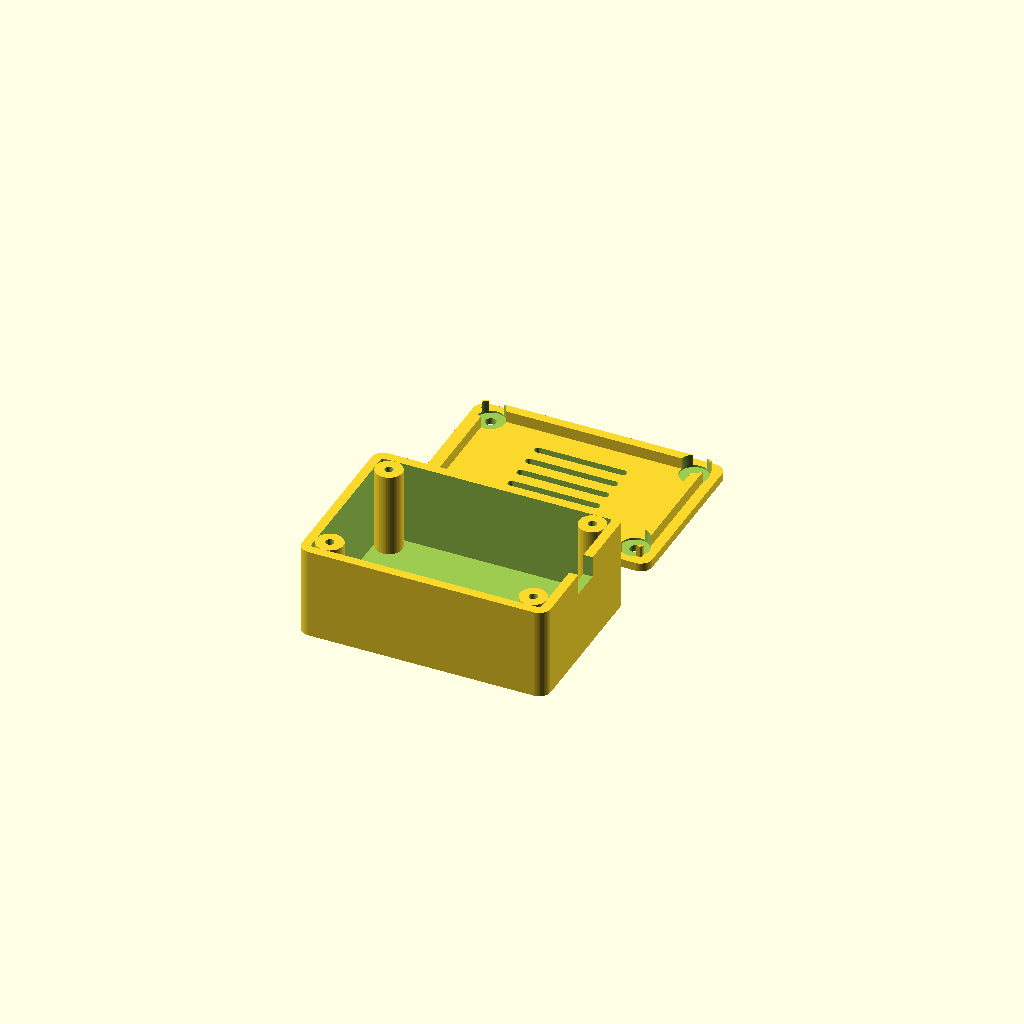
Cell 1: rendered with the file's own defaults.
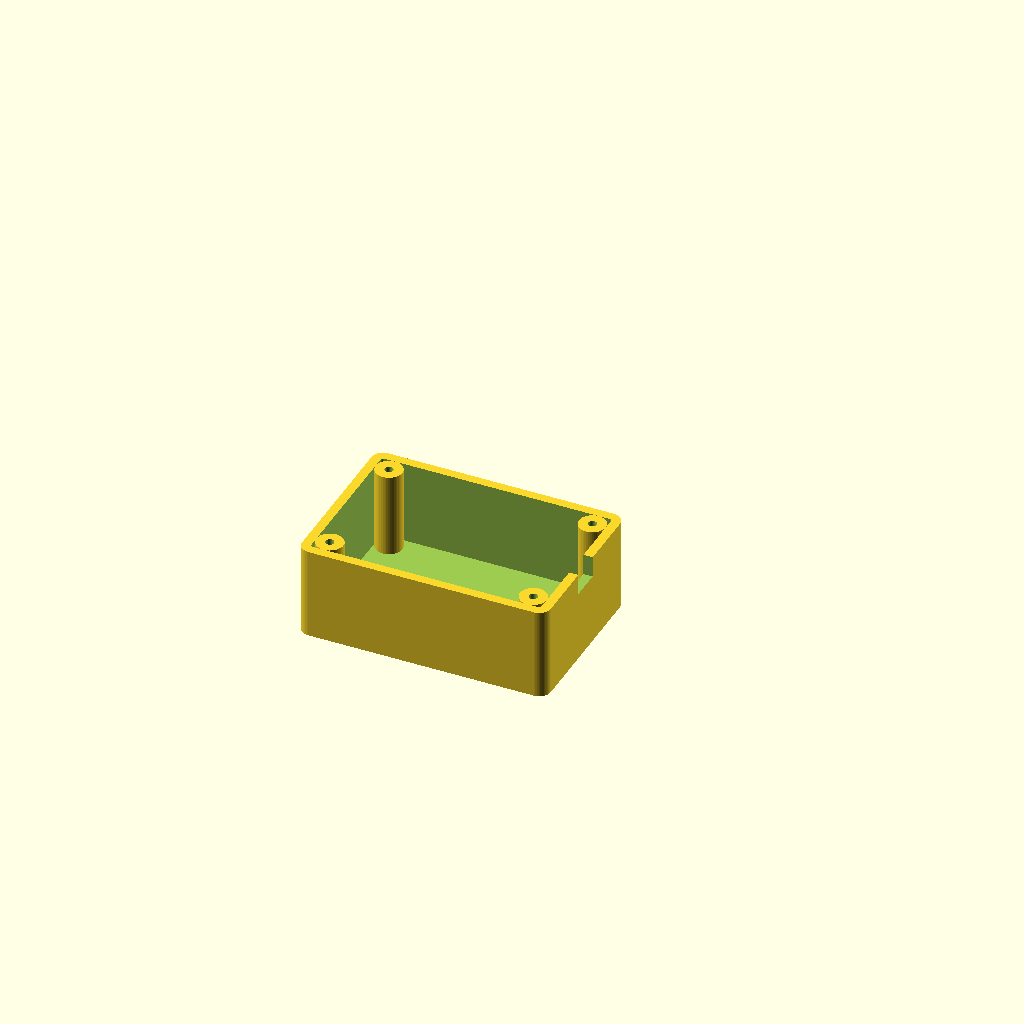
Cell 2 — part set to "base", the other parameters unchanged.
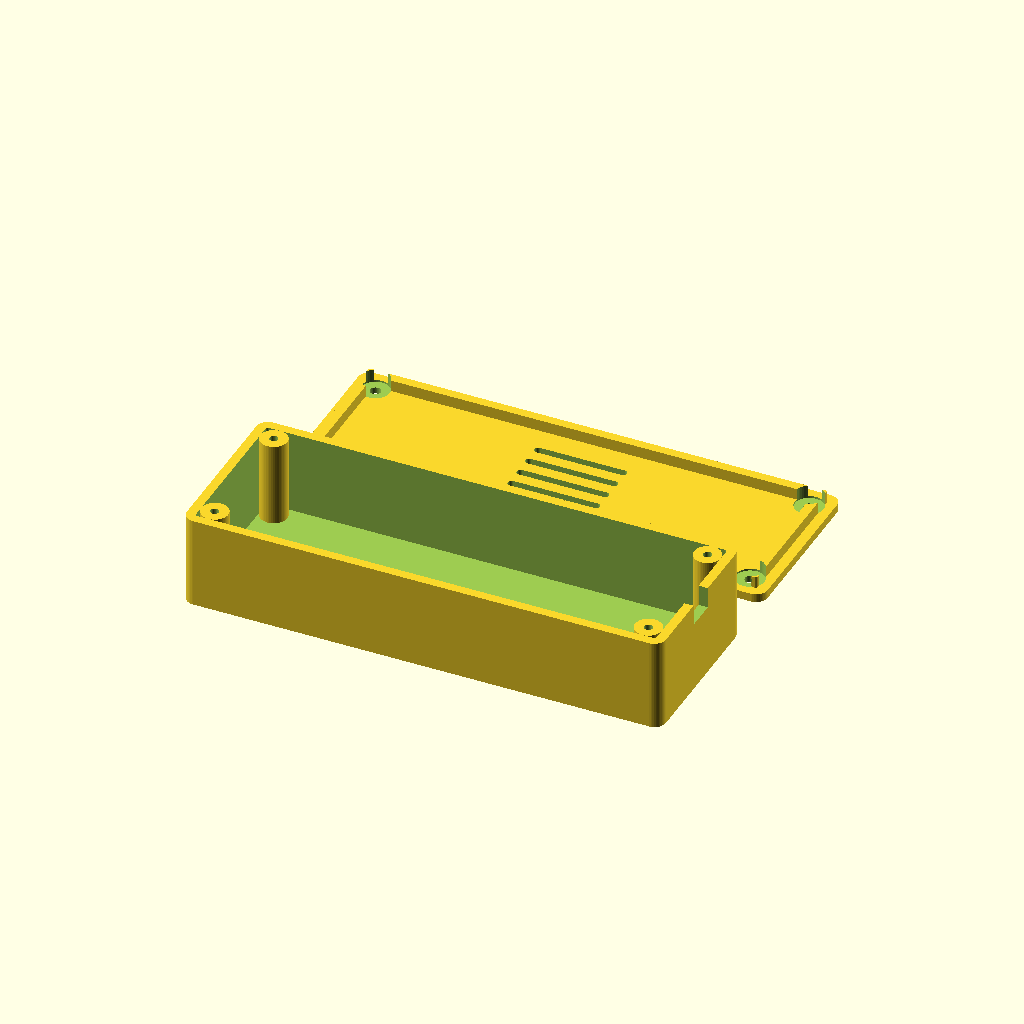
Cell 3 — inner_l set to 120, the other parameters unchanged.
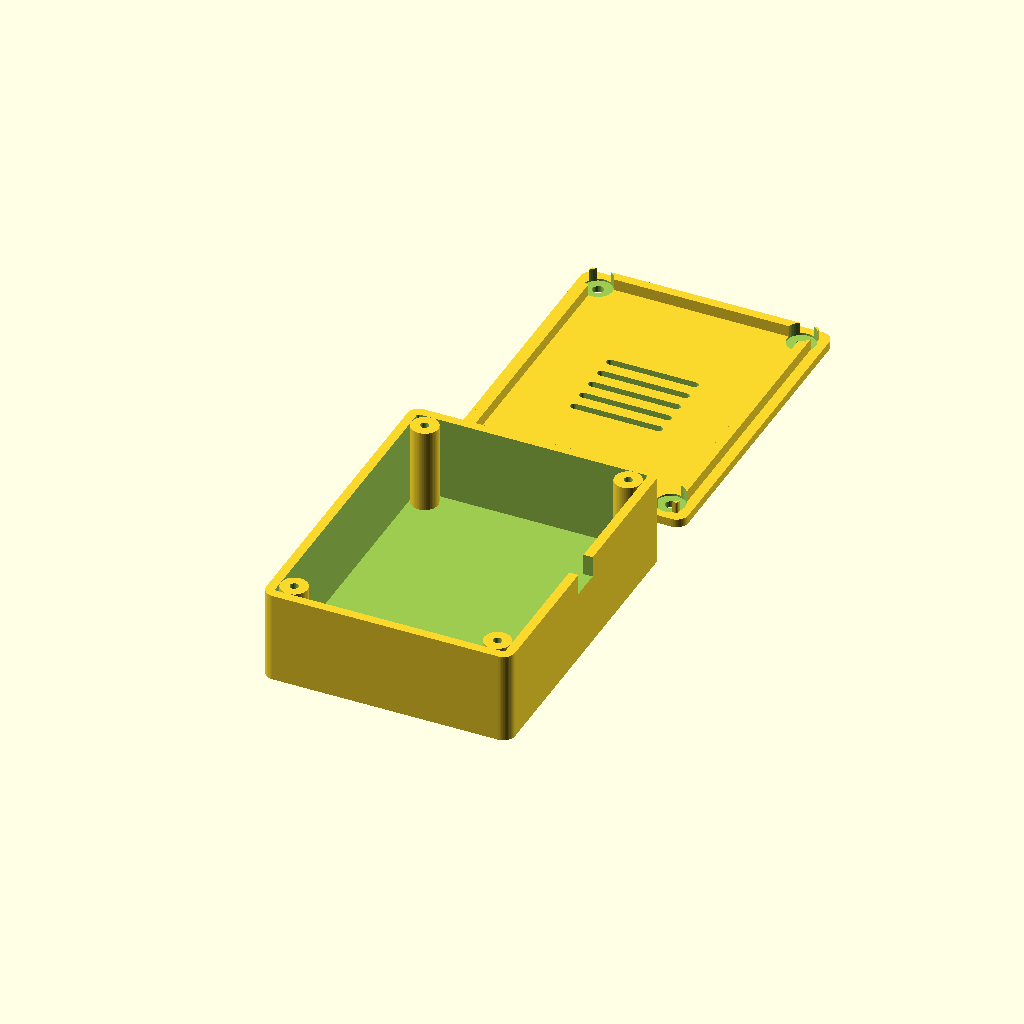
Cell 4: the same model with inner_w = 80.
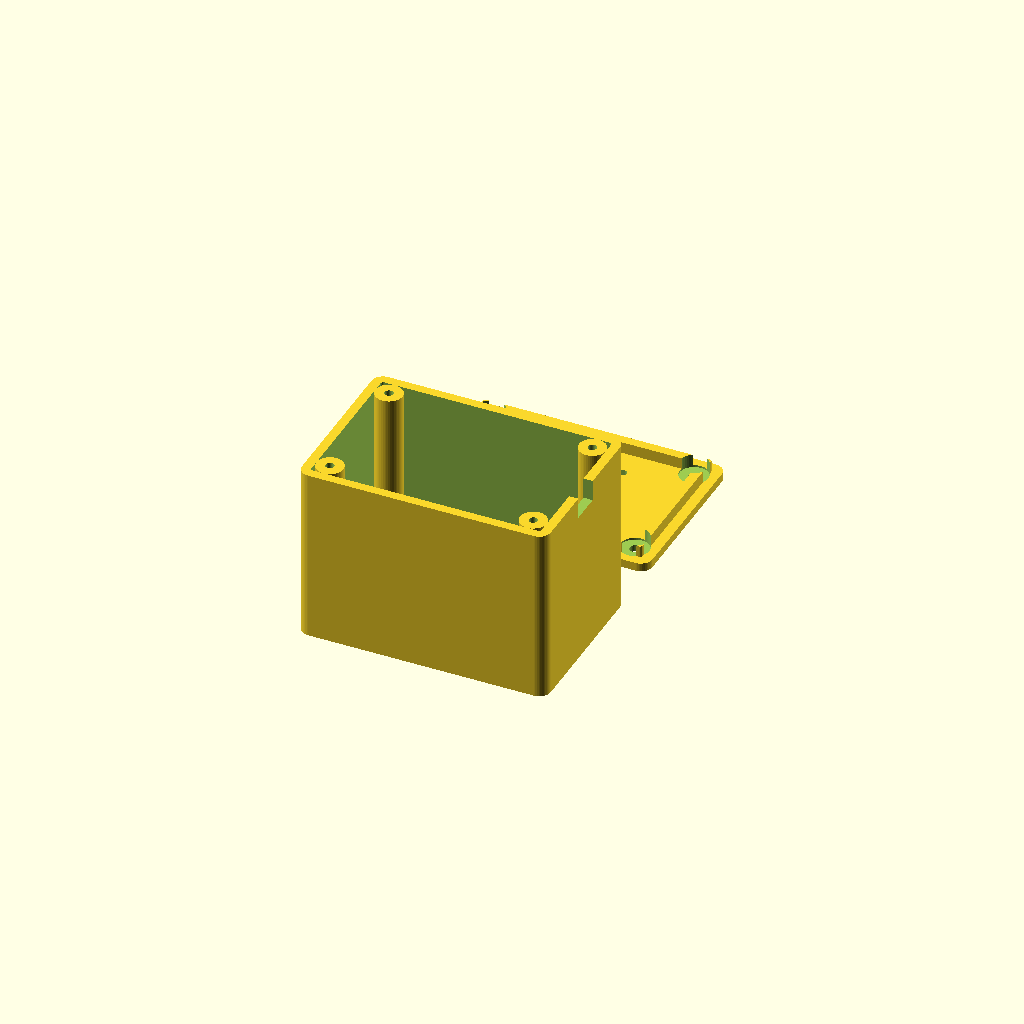
Cell 5: the same model with inner_h = 44.
All cells are drawn from one camera (rotation 55°, 0°, 25°, orthographic, colour scheme Cornfield), so only the parameter changes between them.
OpenSCAD source file examples/enclosure.scad:
/*  Parametric Electronics Enclosure
 *  ================================
 *  Two-part project box: base with corner screw posts + lid with a
 *  registration lip, ventilation slots and a cable notch.
 *  All dimensions in mm. Tune the parameters, re-render, iterate.
 */

/* [Part selection] */
part = "both";          // ["base", "lid", "both"]

/* [Inner cavity — what your PCB needs] */
inner_l = 60;           // inner length (X)
inner_w = 40;           // inner width  (Y)
inner_h = 22;           // inner height (Z, floor to underside of lid)

/* [Shell] */
wall     = 2.4;         // side wall thickness
floor_th = 2.0;         // base floor thickness
corner_r = 3.0;         // outer corner radius

/* [Lid] */
lid_th    = 2.2;        // lid plate thickness
lip_h     = 3.0;        // registration lip depth into the base
lip_clear = 0.25;       // lip-to-wall clearance (tune for your printer)

/* [Screw posts] */
post_d  = 7.0;          // post outer diameter
screw_d = 2.2;          // pilot hole (M2.5 self-tapping screw)
hole_d  = 2.8;          // screw clearance hole in the lid

/* [Lid vents] */
vents      = true;
vent_l     = 24;        // slot length (X)
vent_w     = 2.0;       // slot width  (Y)
vent_pitch = 5.0;       // center-to-center slot spacing
vent_n     = 5;         // number of slots

/* [Cable notch] */
notch_w = 8;            // notch width along the +X wall
notch_h = 5;            // notch depth measured down from the top edge

$fn = 48;

/* ---------- derived values ---------- */
outer_l    = inner_l + 2 * wall;
outer_w    = inner_w + 2 * wall;
base_h     = inner_h + floor_th;
post_off_x = inner_l / 2 - post_d / 2;
post_off_y = inner_w / 2 - post_d / 2;

/* ---------- helpers ---------- */

// Centered 2D rectangle with rounded corners.
module rrect(l, w, r) {
    offset(r = r) offset(delta = -r) square([l, w], center = true);
}

// Repeat children at the four screw-post centers.
module at_posts() {
    for (x = [-post_off_x, post_off_x], y = [-post_off_y, post_off_y])
        translate([x, y, 0]) children();
}

/* ---------- base ---------- */
module base() {
    // shell
    difference() {
        linear_extrude(base_h) rrect(outer_l, outer_w, corner_r);
        translate([0, 0, floor_th])
            linear_extrude(base_h)   // overshoots the top — intentional
                rrect(inner_l, inner_w, max(corner_r - wall, 0.5));
        // cable notch in the +X wall, open at the top edge
        translate([outer_l / 2, 0, base_h - notch_h / 2])
            cube([3 * wall, notch_w, notch_h + 1], center = true);
    }
    // screw posts with pilot holes
    at_posts() difference() {
        translate([0, 0, floor_th]) cylinder(d = post_d, h = inner_h);
        translate([0, 0, floor_th]) cylinder(d = screw_d, h = inner_h + 1);
    }
}

/* ---------- lid (printed as oriented: plate down, lip up) ---------- */
module lid() {
    difference() {
        union() {
            // top plate
            linear_extrude(lid_th) rrect(outer_l, outer_w, corner_r);
            // registration lip that drops inside the base walls
            translate([0, 0, lid_th]) linear_extrude(lip_h) difference() {
                rrect(inner_l - 2 * lip_clear, inner_w - 2 * lip_clear,
                      max(corner_r - wall, 0.5));
                rrect(inner_l - 2 * lip_clear - 2 * wall,
                      inner_w - 2 * lip_clear - 2 * wall,
                      max(corner_r - 2 * wall, 0.5));
            }
        }
        // clear the lip where it would collide with the screw posts
        at_posts()
            translate([0, 0, lid_th - 0.5])
                cylinder(d = post_d + 2 * lip_clear, h = lip_h + 1);
        // screw clearance holes through the plate
        at_posts()
            translate([0, 0, -0.5]) cylinder(d = hole_d, h = lid_th + 1);
        // ventilation slots
        if (vents)
            for (i = [0 : vent_n - 1])
                translate([0, (i - (vent_n - 1) / 2) * vent_pitch, -0.5])
                    linear_extrude(lid_th + 1)
                        rrect(vent_l, vent_w, vent_w / 2 - 0.01);
    }
}

/* ---------- layout ---------- */
if (part == "base" || part == "both") base();
if (part == "lid" || part == "both")
    translate([0, outer_w + 12, 0]) lid();
Customizer parameters (derived from the source; name, type, default, range or options):
part: string, default "both", options "base", "lid", "both"
inner_l: number, default 60
inner_w: number, default 40
inner_h: number, default 22
wall: number, default 2.4
floor_th: number, default 2
corner_r: number, default 3
lid_th: number, default 2.2
lip_h: number, default 3
lip_clear: number, default 0.25
post_d: number, default 7
screw_d: number, default 2.2
hole_d: number, default 2.8
vents: bool, default true
vent_l: number, default 24
vent_w: number, default 2
vent_pitch: number, default 5
vent_n: number, default 5
notch_w: number, default 8
notch_h: number, default 5
